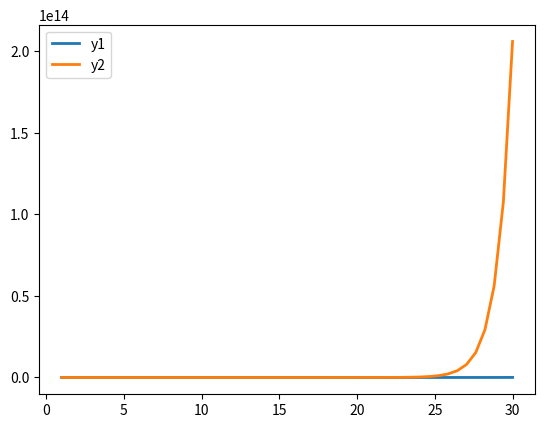

The matplotlib source for this figure:
import math
import matplotlib.pyplot as plt
import numpy as np


task = 7

if task == 1:
    # 1 - y1 растет не быстрее y2 - False
    n = np.linspace(1, 20, 20)
    y1 = n.copy()
    for i, v in enumerate(n):
        y1[i] = math.factorial(v)
    y2 = 2**(n)

elif task == 2:
    # 2 - y1 растет не медленнее y2 - True
    n = np.linspace(1, 1000, 10)
    y1 = n**2 / ( np.log(n) / np.log(3) )
    y2 = n * ( np.log(n) / np.log(2) )**2

elif task == 3:
    # 3 - y1 растет одинаково с y2 - True
    n = np.linspace(1, 20, 50)
    y1 = 2**n
    y2 = 2**(n+1)

elif task == 4:
    # 4 - y1 растет одинаково с y2 - False
    n = np.linspace(1, 30, 50)
    y1 = n**(1/2)
    y2 = 5**( np.log(n) / np.log(2) )

elif task == 5:
    # 1 - y1 растет одинаково с y2 - False
    n = np.linspace(1, 20, 20)
    y1 = n.copy()
    for i, v in enumerate(n):
        y1[i] = math.factorial(v)
    y2 = 2**(n)

elif task == 6:
    # 1 - y1 растет не медленнее y2 - True
    n = np.linspace(1, 20, 20)
    y1 = n.copy()
    for i, v in enumerate(n):
        y1[i] = math.factorial(v)
    y2 = 2**(n)

elif task == 7:
    # 7 - True - растет одинаково с y2 - False
    n = np.linspace(1, 30, 50)
    y1 = n * (2**n)
    y2 = 3**n

# print(n)
print(y1[-5:])
print(y2[-5:])
# plot
fig, ax = plt.subplots()

ax.plot(n, y1, linewidth=2.0)
ax.plot(n, y2, linewidth=2.0)
ax.legend(['y1', 'y2'])


plt.show()
